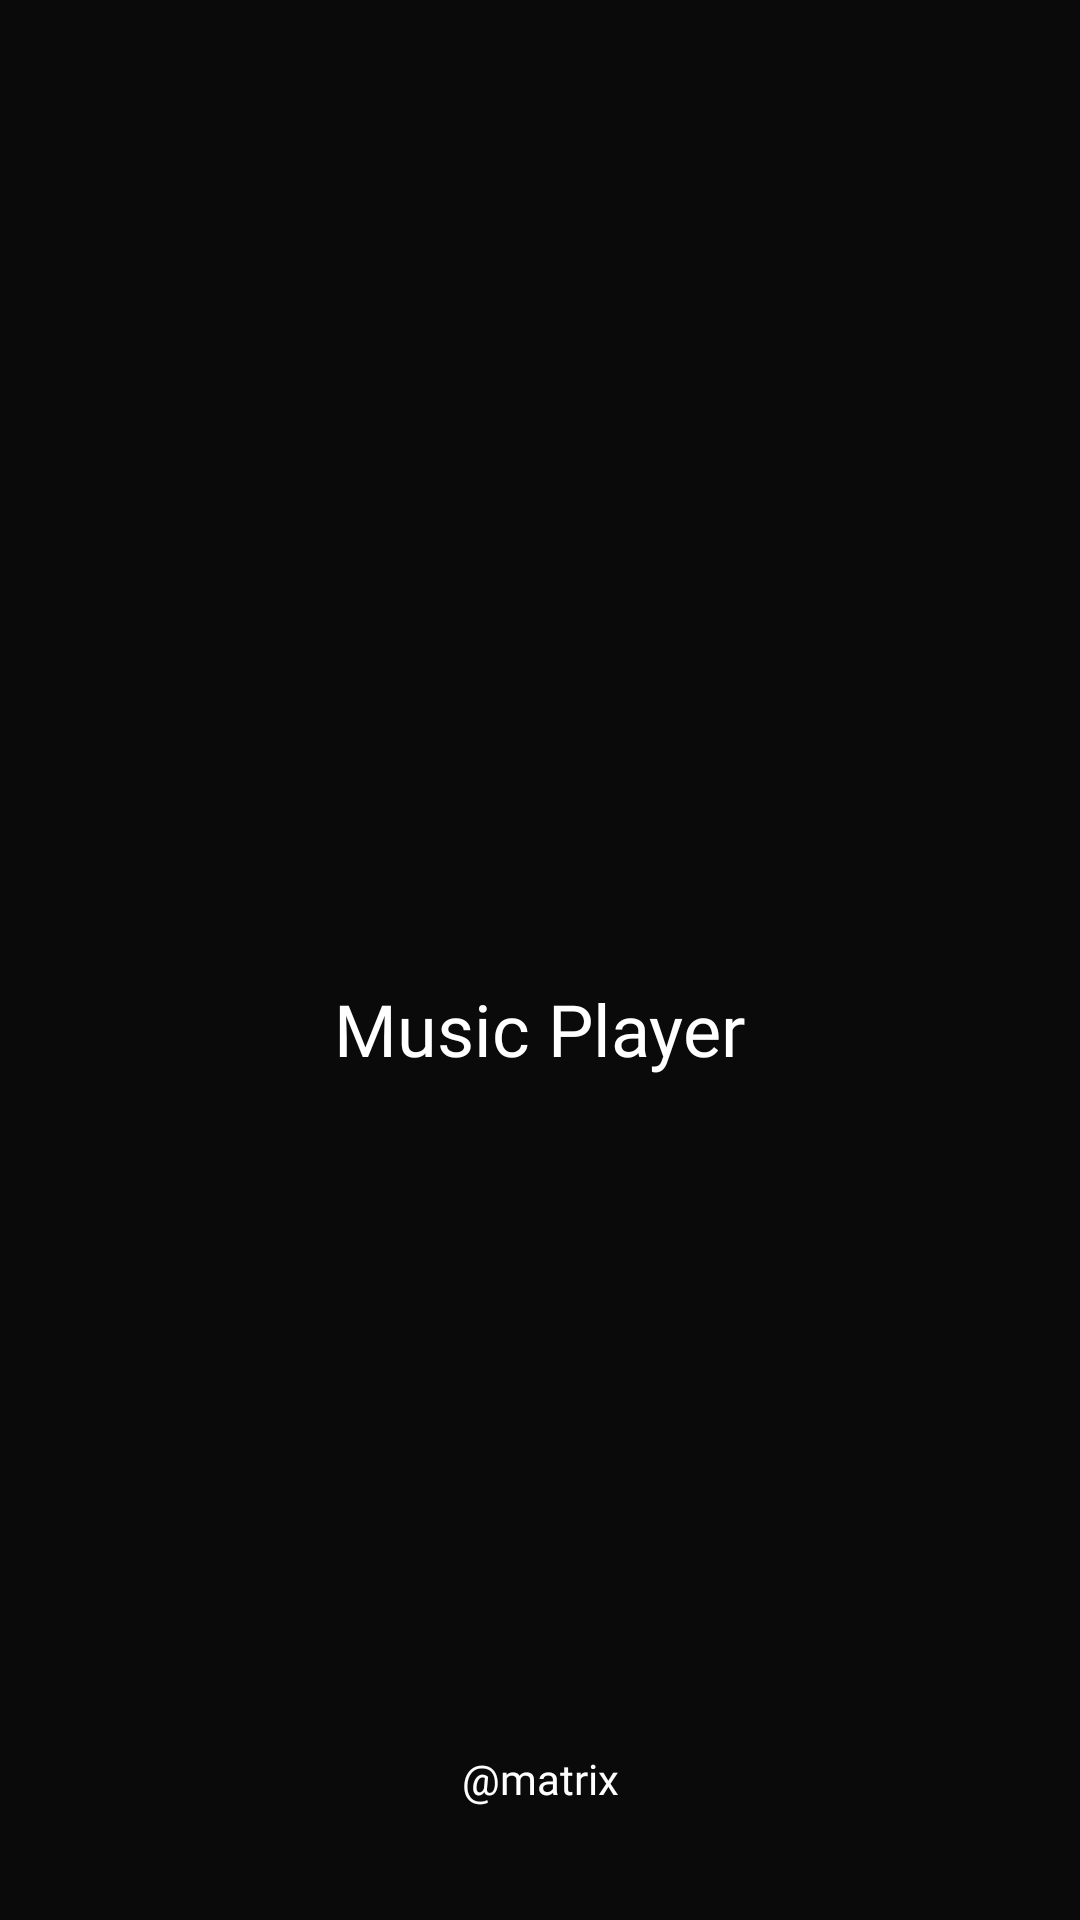

Layout XML and referenced resources for this Android screen:
<!-- AndroidManifest.xml: application theme Theme.MusicPlayer -->
<!-- res/layout/activity_splash_screen.xml -->
<?xml version="1.0" encoding="utf-8"?>
<androidx.constraintlayout.widget.ConstraintLayout xmlns:android="http://schemas.android.com/apk/res/android"
    xmlns:app="http://schemas.android.com/apk/res-auto"
    xmlns:tools="http://schemas.android.com/tools"
    android:layout_width="match_parent"
    android:layout_height="match_parent"
    android:background="@color/mainColor1"
    tools:context=".activities.SplashScreenActivity">

    <ImageView
        android:id="@+id/imageView"
        android:layout_width="120dp"
        android:layout_height="120dp"
        android:contentDescription="@string/todo"
        app:layout_constraintBottom_toBottomOf="parent"
        app:layout_constraintEnd_toEndOf="parent"
        app:layout_constraintStart_toStartOf="parent"
        app:layout_constraintTop_toTopOf="parent"
        app:layout_constraintVertical_bias="0.378"
        app:srcCompat="@drawable/music" />

    <TextView
        android:id="@+id/textView"
        android:layout_width="wrap_content"
        android:layout_height="wrap_content"
        android:fontFamily="@font/aclonica"
        android:padding="10dp"
        android:text="@string/app_name"
        android:textColor="@color/white"
        android:textSize="24sp"
        app:layout_constraintBottom_toBottomOf="parent"
        app:layout_constraintEnd_toEndOf="@+id/imageView"
        app:layout_constraintHorizontal_bias="0.5"
        app:layout_constraintStart_toStartOf="@+id/imageView"
        app:layout_constraintTop_toBottomOf="@+id/imageView"
        app:layout_constraintVertical_bias="0.0" />

    <TextView
        android:id="@+id/textView2"
        android:layout_width="wrap_content"
        android:layout_height="wrap_content"
        android:fontFamily="@font/aclonica"
        android:text="@string/matrix"
        android:textColor="@color/white"
        app:layout_constraintBottom_toBottomOf="parent"
        app:layout_constraintEnd_toEndOf="@+id/textView"
        app:layout_constraintHorizontal_bias="0.5"
        app:layout_constraintStart_toStartOf="@+id/textView"
        app:layout_constraintTop_toBottomOf="@+id/textView"
        app:layout_constraintVertical_bias="0.85" />
</androidx.constraintlayout.widget.ConstraintLayout>
<!-- resources referenced by this layout -->
<resources>
  <color name="mainColor1">#0a0a0a</color>
  <color name="white">#FFFFFFFF</color>
  <string name="app_name">Music Player</string>
  <string name="matrix">\@matrix</string>
  <string name="todo">TODO</string>
  <style name="Theme.MusicPlayer" parent="Theme.MaterialComponents.DayNight.DarkActionBar">
          
          <item name="colorPrimary">@color/purple_500</item>
          <item name="colorPrimaryVariant">@color/purple_700</item>
          <item name="colorOnPrimary">@color/white</item>
          
          <item name="colorSecondary">#009719</item>
          <item name="colorSecondaryVariant">@color/teal_700</item>
          <item name="colorOnSecondary">@color/black</item>
          
          <item name="android:statusBarColor" tools:targetApi="l">@color/mainColor1</item>
          <item name="toolbarStyle">@style/ToolbarStyle</item>
  
          
      </style>
  <color name="purple_500">#000000</color>
  <color name="purple_700">#000000</color>
  <color name="teal_700">#FF018786</color>
  <color name="black">#FF000000</color>
  <style name="ToolbarStyle" parent="Widget.AppCompat.Toolbar">
          <item name="android:background">@drawable/toolbar_background</item>
      </style>
  <!-- drawable toolbar_background (drawable) -->
  <?xml version="1.0" encoding="utf-8"?>
  <shape xmlns:android="http://schemas.android.com/apk/res/android">
  
    <gradient
        android:startColor="#1B1B1B"
        android:endColor="#090909"
        android:angle="270"/>
  
  
  
  </shape>
</resources>
